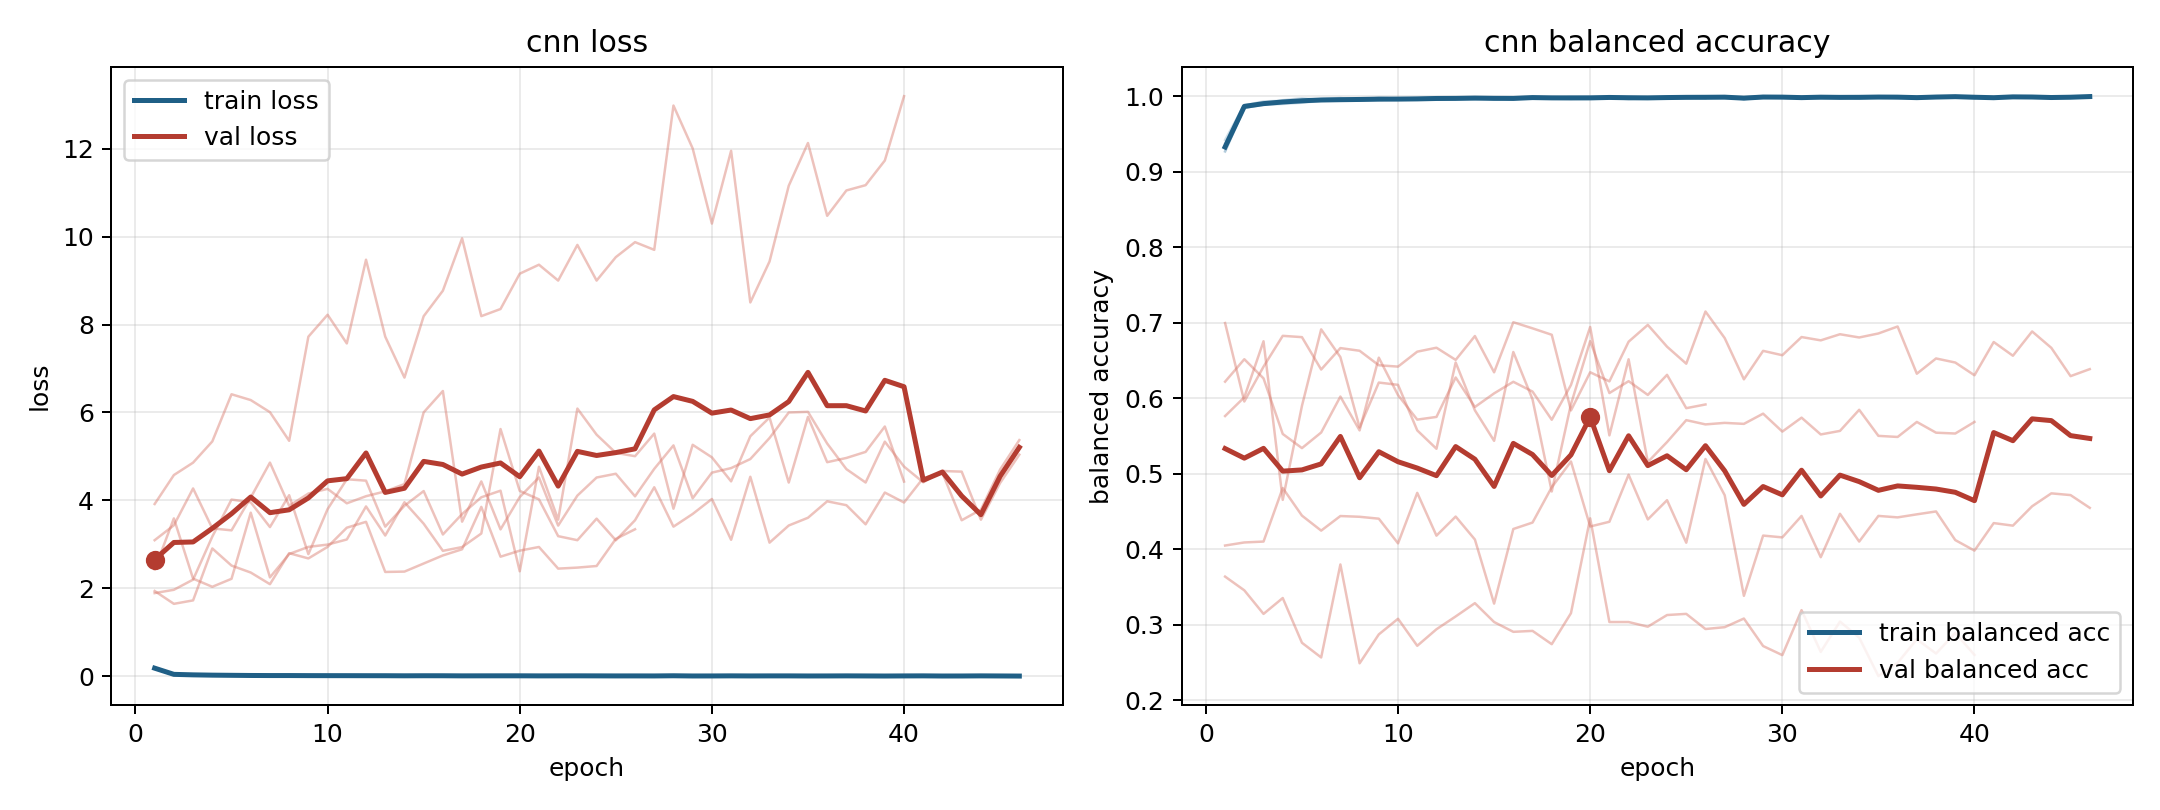

The file beside this chart, header and first rows:
model, fold, epoch, train_loss, train_balanced_accuracy, val_loss, val_balanced_accuracy
cnn, 1, 1, 0.1985, 0.9267, 1.889, 0.622
cnn, 1, 2, 0.04423, 0.9843, 1.964, 0.6517
cnn, 1, 3, 0.02916, 0.9896, 2.195, 0.6263
cnn, 1, 4, 0.02632, 0.9913, 3.175, 0.5527
cnn, 1, 5, 0.02532, 0.9918, 4.017, 0.534
cnn, 1, 6, 0.01344, 0.995, 3.955, 0.5547
cnn, 1, 7, 0.01566, 0.9942, 3.391, 0.6023
cnn, 1, 8, 0.01075, 0.9967, 4.116, 0.5574
cnn, 1, 9, 0.0137, 0.9952, 2.775, 0.6538
cnn, 1, 10, 0.01269, 0.9955, 3.799, 0.6042
cnn, 1, 11, 0.0126, 0.9956, 4.479, 0.5717
cnn, 1, 12, 0.01365, 0.9956, 4.447, 0.5753
cnn, 1, 13, 0.006329, 0.9981, 3.401, 0.6275
cnn, 1, 14, 0.01033, 0.9961, 3.876, 0.5884
cnn, 1, 15, 0.006648, 0.9977, 4.21, 0.6065
cnn, 1, 16, 0.0133, 0.9962, 3.223, 0.6218
cnn, 1, 17, 0.005658, 0.9983, 3.688, 0.6089
cnn, 1, 18, 0.009318, 0.9971, 4.069, 0.5716
cnn, 1, 19, 0.008445, 0.9972, 4.219, 0.6176
cnn, 1, 20, 0.009031, 0.997, 2.385, 0.6944
cnn, 1, 21, 0.008344, 0.9977, 4.763, 0.5509
cnn, 1, 22, 0.008133, 0.9972, 3.561, 0.6516
cnn, 1, 23, 0.00531, 0.9981, 6.087, 0.5155
cnn, 1, 24, 0.01159, 0.9967, 5.494, 0.542
cnn, 1, 25, 0.004009, 0.9985, 5.079, 0.571
cnn, 1, 26, 0.003334, 0.9991, 5.004, 0.5654
cnn, 1, 27, 0.002287, 0.9992, 5.518, 0.5674
cnn, 1, 28, 0.01348, 0.9962, 3.81, 0.5661
cnn, 1, 29, 0.005887, 0.9977, 5.263, 0.5796
cnn, 1, 30, 0.004671, 0.9983, 4.978, 0.5559
cnn, 1, 31, 0.007172, 0.9978, 4.431, 0.5743
cnn, 1, 32, 0.001349, 0.9996, 5.458, 0.5521
cnn, 1, 33, 0.002909, 0.9991, 5.884, 0.5568
cnn, 1, 34, 0.01134, 0.9966, 4.404, 0.5847
cnn, 1, 35, 0.002886, 0.9991, 5.898, 0.5502
cnn, 1, 36, 0.007533, 0.9974, 4.868, 0.5488
cnn, 1, 37, 0.00673, 0.9976, 4.964, 0.5687
cnn, 1, 38, 0.002922, 0.9988, 5.102, 0.5544
cnn, 1, 39, 0.003606, 0.9993, 5.679, 0.5533
cnn, 1, 40, 0.00777, 0.9971, 4.426, 0.5687
cnn, 2, 1, 0.1626, 0.9421, 3.093, 0.405
cnn, 2, 2, 0.03287, 0.9885, 3.431, 0.4091
cnn, 2, 3, 0.03062, 0.9902, 4.27, 0.4103
cnn, 2, 4, 0.01578, 0.9947, 3.361, 0.4812
cnn, 2, 5, 0.009429, 0.9973, 3.317, 0.4446
cnn, 2, 6, 0.01649, 0.9947, 4.063, 0.4247
cnn, 2, 7, 0.01252, 0.9964, 4.858, 0.4441
cnn, 2, 8, 0.01248, 0.9961, 3.875, 0.4431
cnn, 2, 9, 0.01067, 0.9964, 4.154, 0.4406
cnn, 2, 10, 0.008766, 0.9969, 4.261, 0.4079
cnn, 2, 11, 0.01167, 0.9963, 3.932, 0.4747
cnn, 2, 12, 0.007299, 0.9978, 4.093, 0.4181
cnn, 2, 13, 0.009126, 0.9975, 4.204, 0.4434
cnn, 2, 14, 0.00572, 0.9983, 4.37, 0.413
cnn, 2, 15, 0.01298, 0.9956, 6.001, 0.3281
cnn, 2, 16, 0.006093, 0.9976, 6.487, 0.4269
cnn, 2, 17, 0.006419, 0.998, 3.514, 0.4354
cnn, 2, 18, 0.004488, 0.9984, 4.43, 0.4822
cnn, 2, 19, 0.01044, 0.9965, 3.338, 0.5163
cnn, 2, 20, 0.006902, 0.9978, 4.075, 0.4302
... 138 more rows
